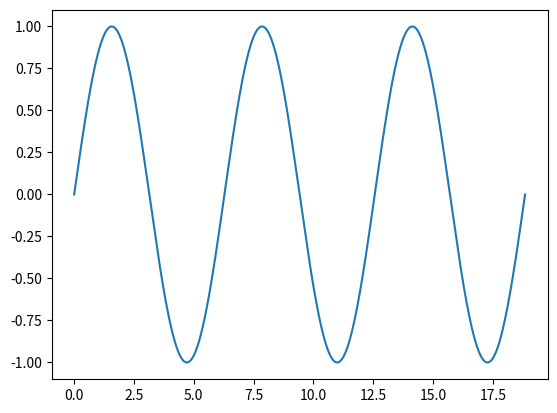

Source code (Python):
import os
import numpy as np
import matplotlib.pyplot as plt

os.system("rclone mkdir uchile:CodeCookies/Plots")


os.system("rclone delete uchile:CodeCookies/Plots") #delete content
os.system("rclone rmdir uchile:CodeCookies/Plots") #delete empty folder

x=np.linspace(0,6*np.pi,1000)
y=np.sin(x)

plt.plot(x,y)
plt.savefig('plot.png')
plt.show()

os.system("rclone copy plot.png uchile:CodeCookies/Plots")
# Copies file to directory CodeCookies/Plots
# If the folders do not exist rclone creates them

os.system("rclone copy Folder uchile:CodeCookies/")
# This line copies the content of Folder to the CodeCookies

os.system("rclone copy Folder uchile:CodeCookies/Folder")
# If you want a copy of Folder repeat the name

os.system("rclone sync A uchile:CodeCookies/B")
# This makes B identical to A. If you delete a file in A and then use rclone sync such file will be deleted in B

